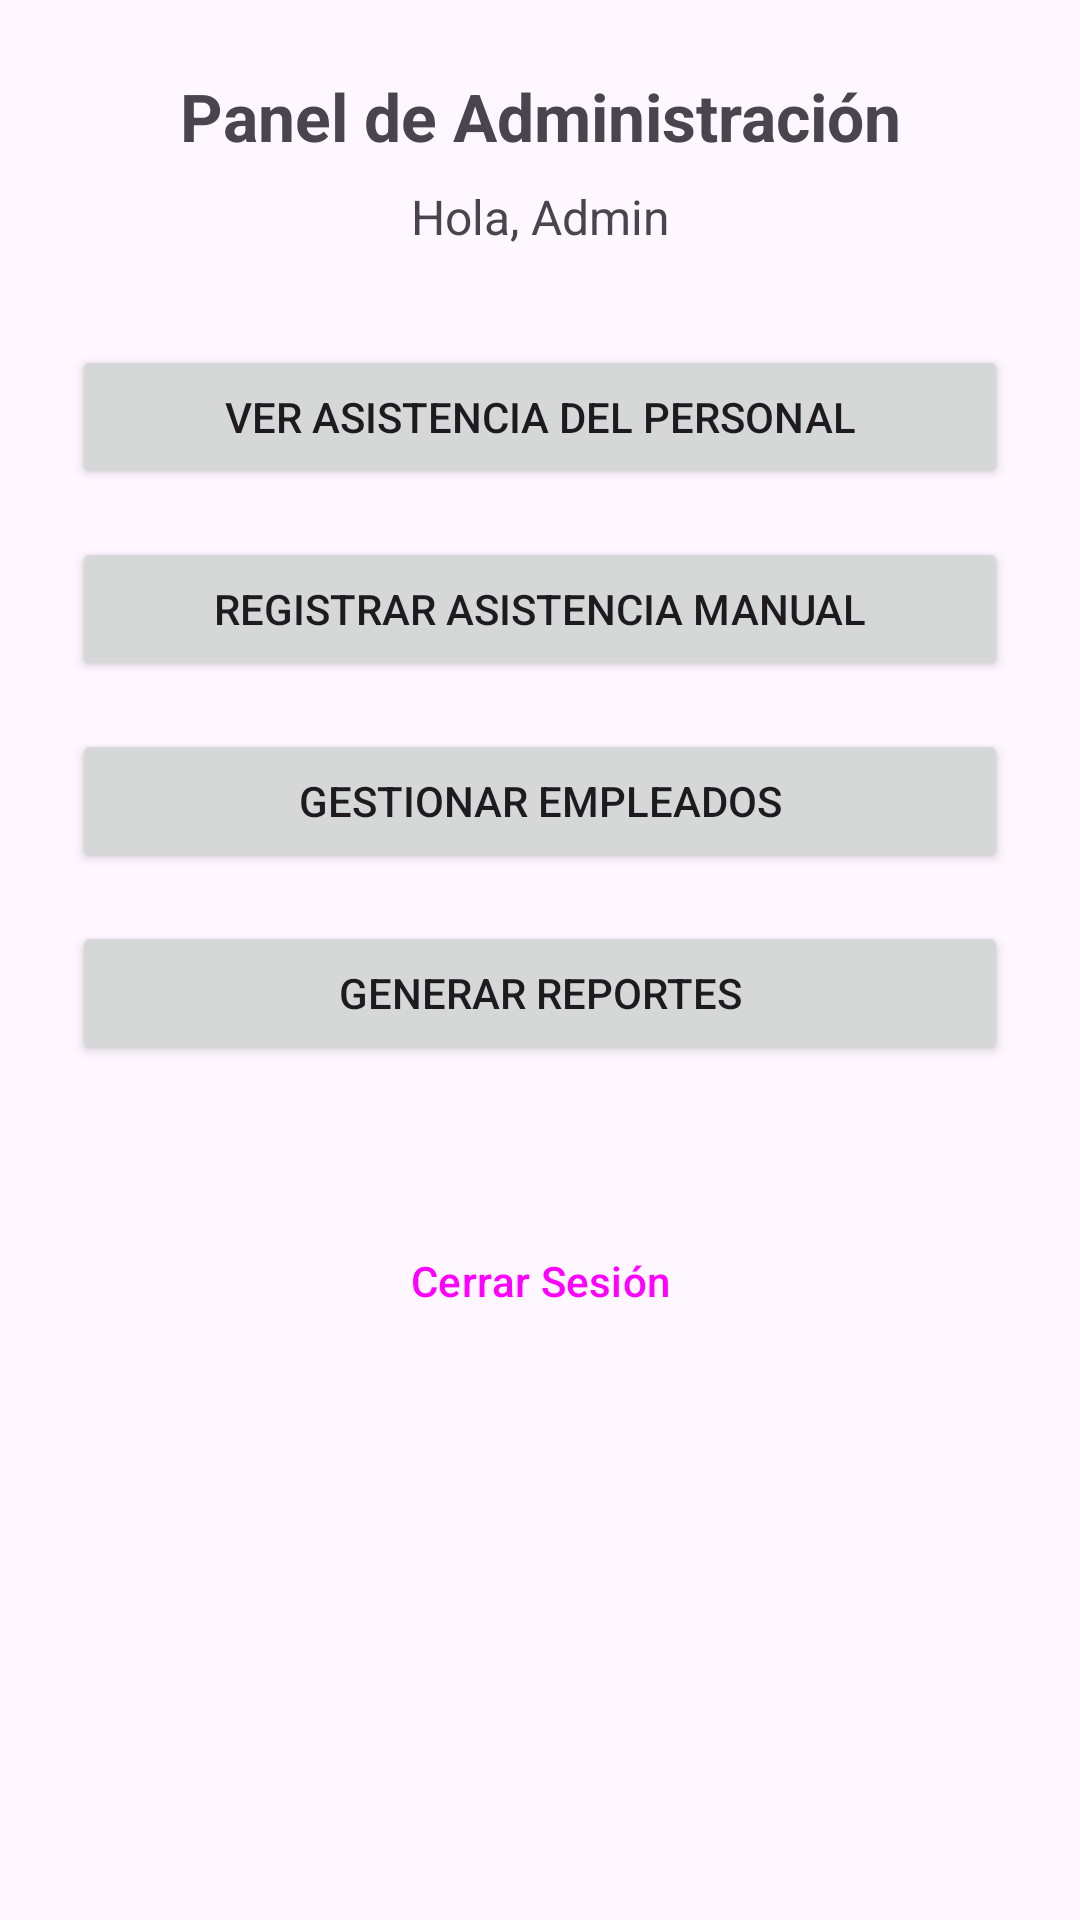

Produce the Android XML layout that renders to this screen, including the resource entries it uses.
<!-- AndroidManifest.xml: application theme Theme.ControlDeAsistencia -->
<!-- res/layout/activity_admin_dashboard.xml -->
<?xml version="1.0" encoding="utf-8"?>
<androidx.constraintlayout.widget.ConstraintLayout xmlns:android="http://schemas.android.com/apk/res/android"
    xmlns:app="http://schemas.android.com/apk/res-auto"
    xmlns:tools="http://schemas.android.com/tools"
    android:id="@+id/main"
    android:layout_width="match_parent"
    android:layout_height="match_parent"
    tools:context=".AdminDashboardActivity">

    <LinearLayout
        android:layout_width="match_parent"
        android:layout_height="match_parent"
        android:orientation="vertical"
        android:padding="24dp">

        <TextView
            android:layout_width="match_parent"
            android:layout_height="wrap_content"
            android:text="Panel de Administración"
            android:textSize="22sp"
            android:textStyle="bold"
            android:gravity="center" />

        <TextView
            android:id="@+id/tvBienvenidaAdmin"
            android:layout_width="match_parent"
            android:layout_height="wrap_content"
            android:text="Hola, Admin"
            android:gravity="center"
            android:layout_marginTop="8dp"
            android:textSize="16sp" />

        
        <Button
            android:id="@+id/btnVerAsistencia"
            android:layout_width="match_parent"
            android:layout_height="wrap_content"
            android:text="Ver Asistencia del Personal"
            android:layout_marginTop="32dp" />

        <Button
            android:id="@+id/btnRegistrarManual"
            android:layout_width="match_parent"
            android:layout_height="wrap_content"
            android:text="Registrar Asistencia Manual"
            android:layout_marginTop="16dp" />

        <Button
            android:id="@+id/btnGestionEmpleados"
            android:layout_width="match_parent"
            android:layout_height="wrap_content"
            android:text="Gestionar Empleados"
            android:layout_marginTop="16dp" />

        <Button
            android:id="@+id/btnReportes"
            android:layout_width="match_parent"
            android:layout_height="wrap_content"
            android:text="Generar Reportes"
            android:layout_marginTop="16dp" />

        <Button
            android:id="@+id/btnCerrarSesion"
            style="?attr/materialButtonOutlinedStyle"
            android:layout_width="wrap_content"
            android:layout_height="wrap_content"
            android:text="Cerrar Sesión"
            android:layout_gravity="center"
            android:layout_marginTop="48dp" />

    </LinearLayout>

</androidx.constraintlayout.widget.ConstraintLayout>
<!-- resources referenced by this layout -->
<resources>
  <style name="Theme.ControlDeAsistencia" parent="Base.Theme.ControlDeAsistencia" />
  <style name="Base.Theme.ControlDeAsistencia" parent="Theme.Material3.DayNight.NoActionBar">
          
          
      </style>
</resources>
